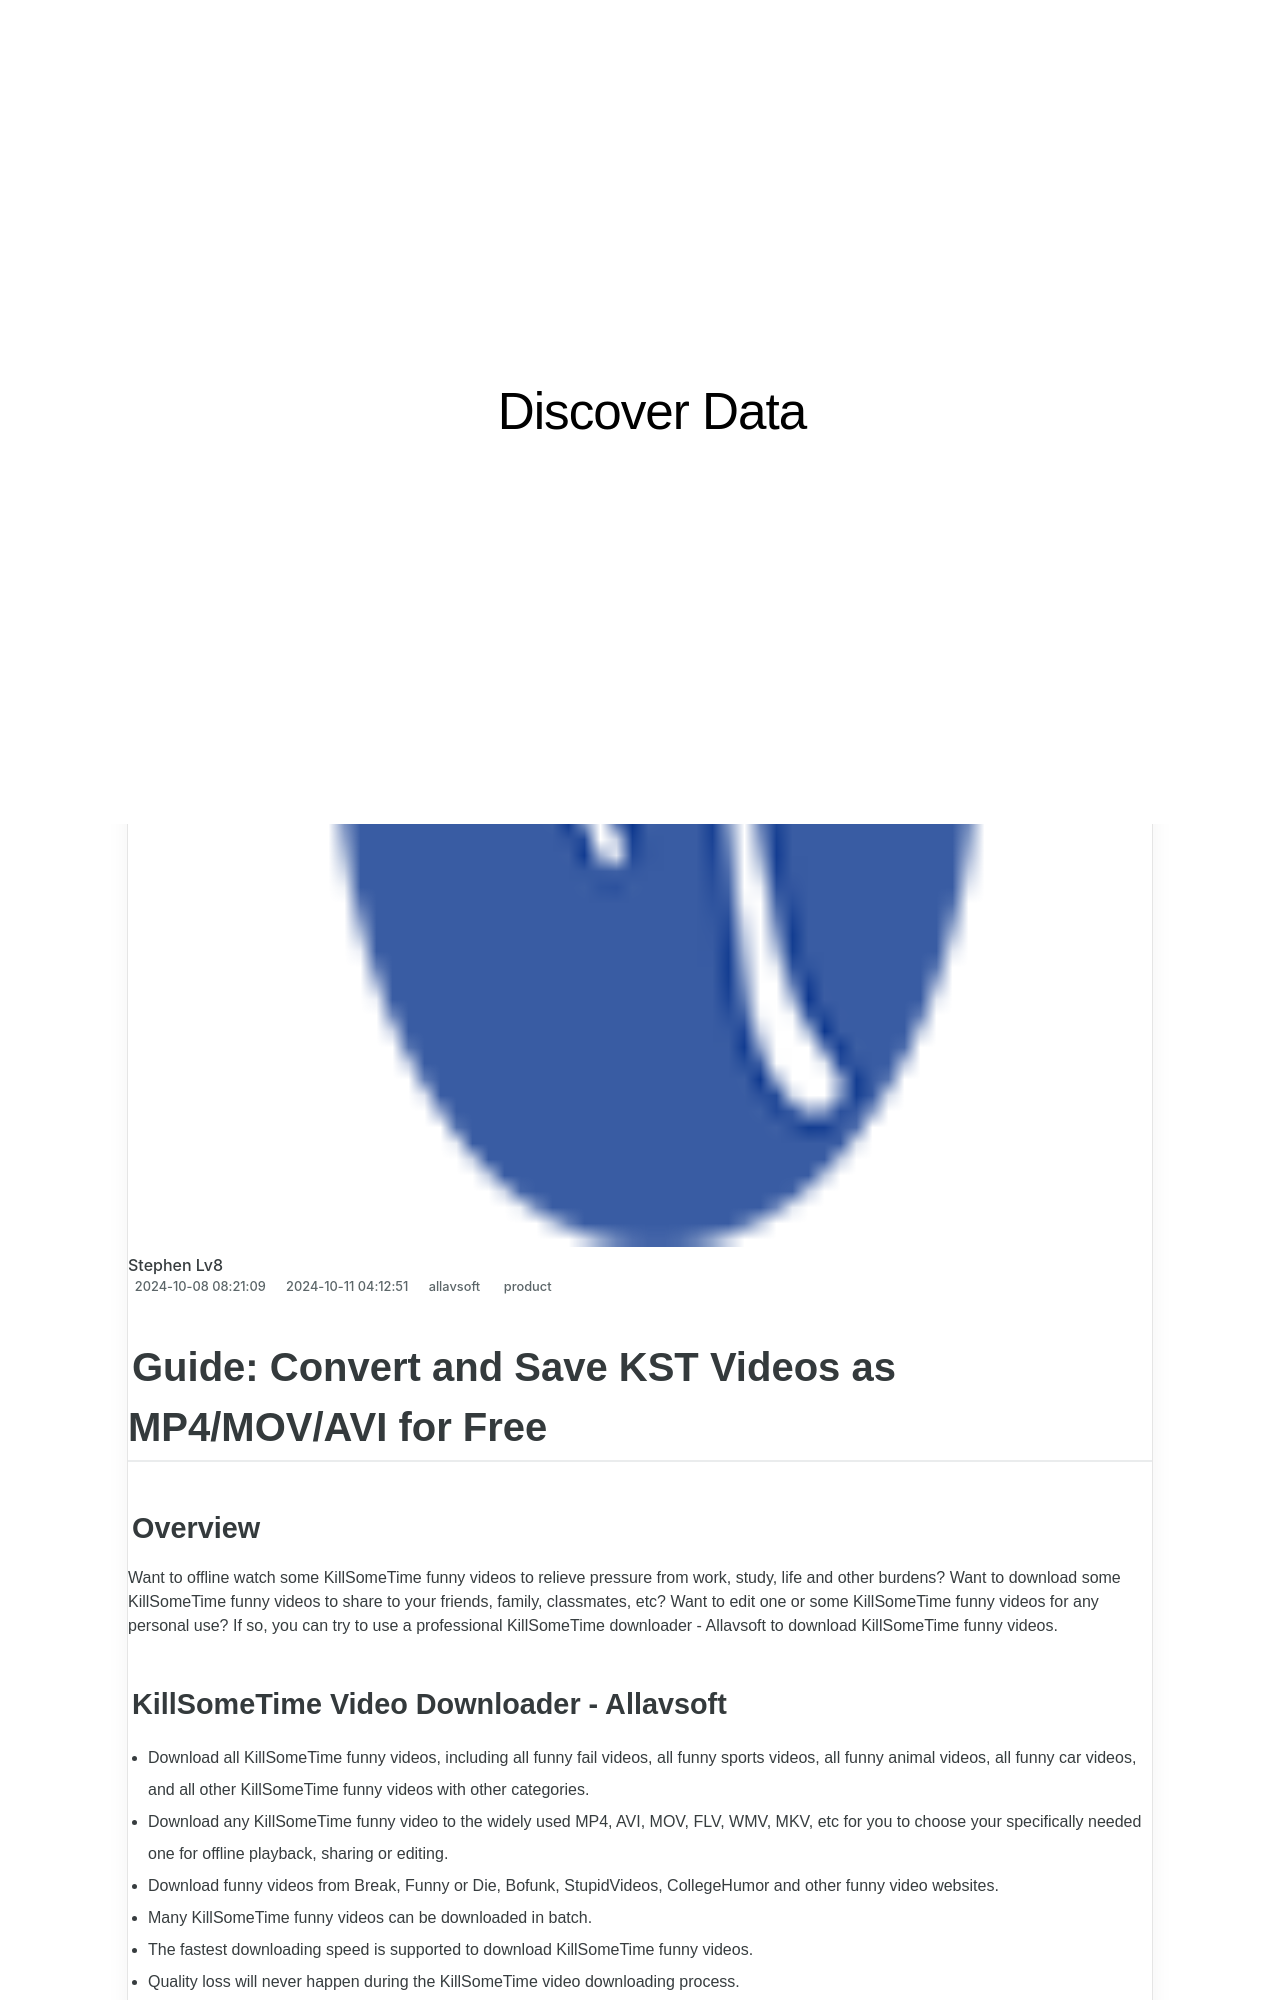

repository: techidaily/site-discover-data · page: guide-convert-and-save-kst-videos-as-mp4movavi-for-free/index.html · generator: jekyll

---
title: "Guide: Convert and Save KST Videos as MP4/MOV/AVI for Free"
date: 2024-10-08T08:21:09.582Z
updated: 2024-10-11T04:12:51.870Z
tags:
  - product
categories:
  - allavsoft
thumbnail: https://thmb.techidaily.com/ac86b0aa564fee722115c20830e542db073002bfbdd584be2acd66419238b8a6.png
---

## Guide: Convert and Save KST Videos as MP4/MOV/AVI for Free

### Overview

Want to offline watch some KillSomeTime funny videos to relieve pressure from work, study, life and other burdens? Want to download some KillSomeTime funny videos to share to your friends, family, classmates, etc? Want to edit one or some KillSomeTime funny videos for any personal use? If so, you can try to use a professional KillSomeTime downloader - Allavsoft to download KillSomeTime funny videos.

### KillSomeTime Video Downloader - Allavsoft

* Download all KillSomeTime funny videos, including all funny fail videos, all funny sports videos, all funny animal videos, all funny car videos, and all other KillSomeTime funny videos with other categories.
* Download any KillSomeTime funny video to the widely used MP4, AVI, MOV, FLV, WMV, MKV, etc for you to choose your specifically needed one for offline playback, sharing or editing.
* Download funny videos from Break, Funny or Die, Bofunk, StupidVideos, CollegeHumor and other funny video websites.
* Many KillSomeTime funny videos can be downloaded in batch.
* The fastest downloading speed is supported to download KillSomeTime funny videos.
* Quality loss will never happen during the KillSomeTime video downloading process.
* Ad or virus will be completely removed in the downloaded KillSomeTime video.

<!-- affiliate ads begin -->
<a href="https://dhgate.sjv.io/c/5597632/1172027/12108" target="_top" id="1172027">
  <img src="//a.impactradius-go.com/display-ad/12108-1172027" border="0" alt="https://techidaily.com" width="728" height="90"/>
</a>
<img height="0" width="0" src="https://dhgate.sjv.io/i/5597632/1172027/12108" style="position:absolute;visibility:hidden;" border="0" />
<!-- affiliate ads end -->
